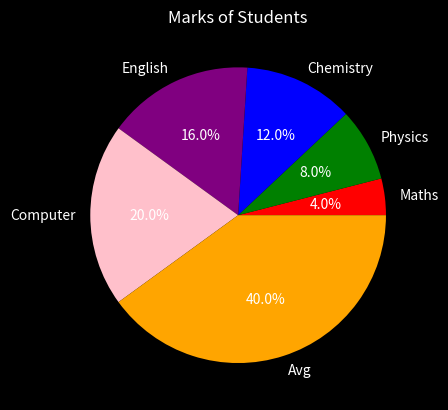

This figure's Python source:
import matplotlib.pyplot as mp
mp.style.use('dark_background')
subjects = ['Maths', 'Physics', 'Chemistry', 'English', 'Computer','Avg']
marks = [10, 20, 30, 40, 50,100]
cl=['red','green','blue','purple','pink','orange']
mp.pie(marks,labels=subjects,autopct='%0.1f%%',colors=cl)
mp.title('Marks of Students')
mp.show()